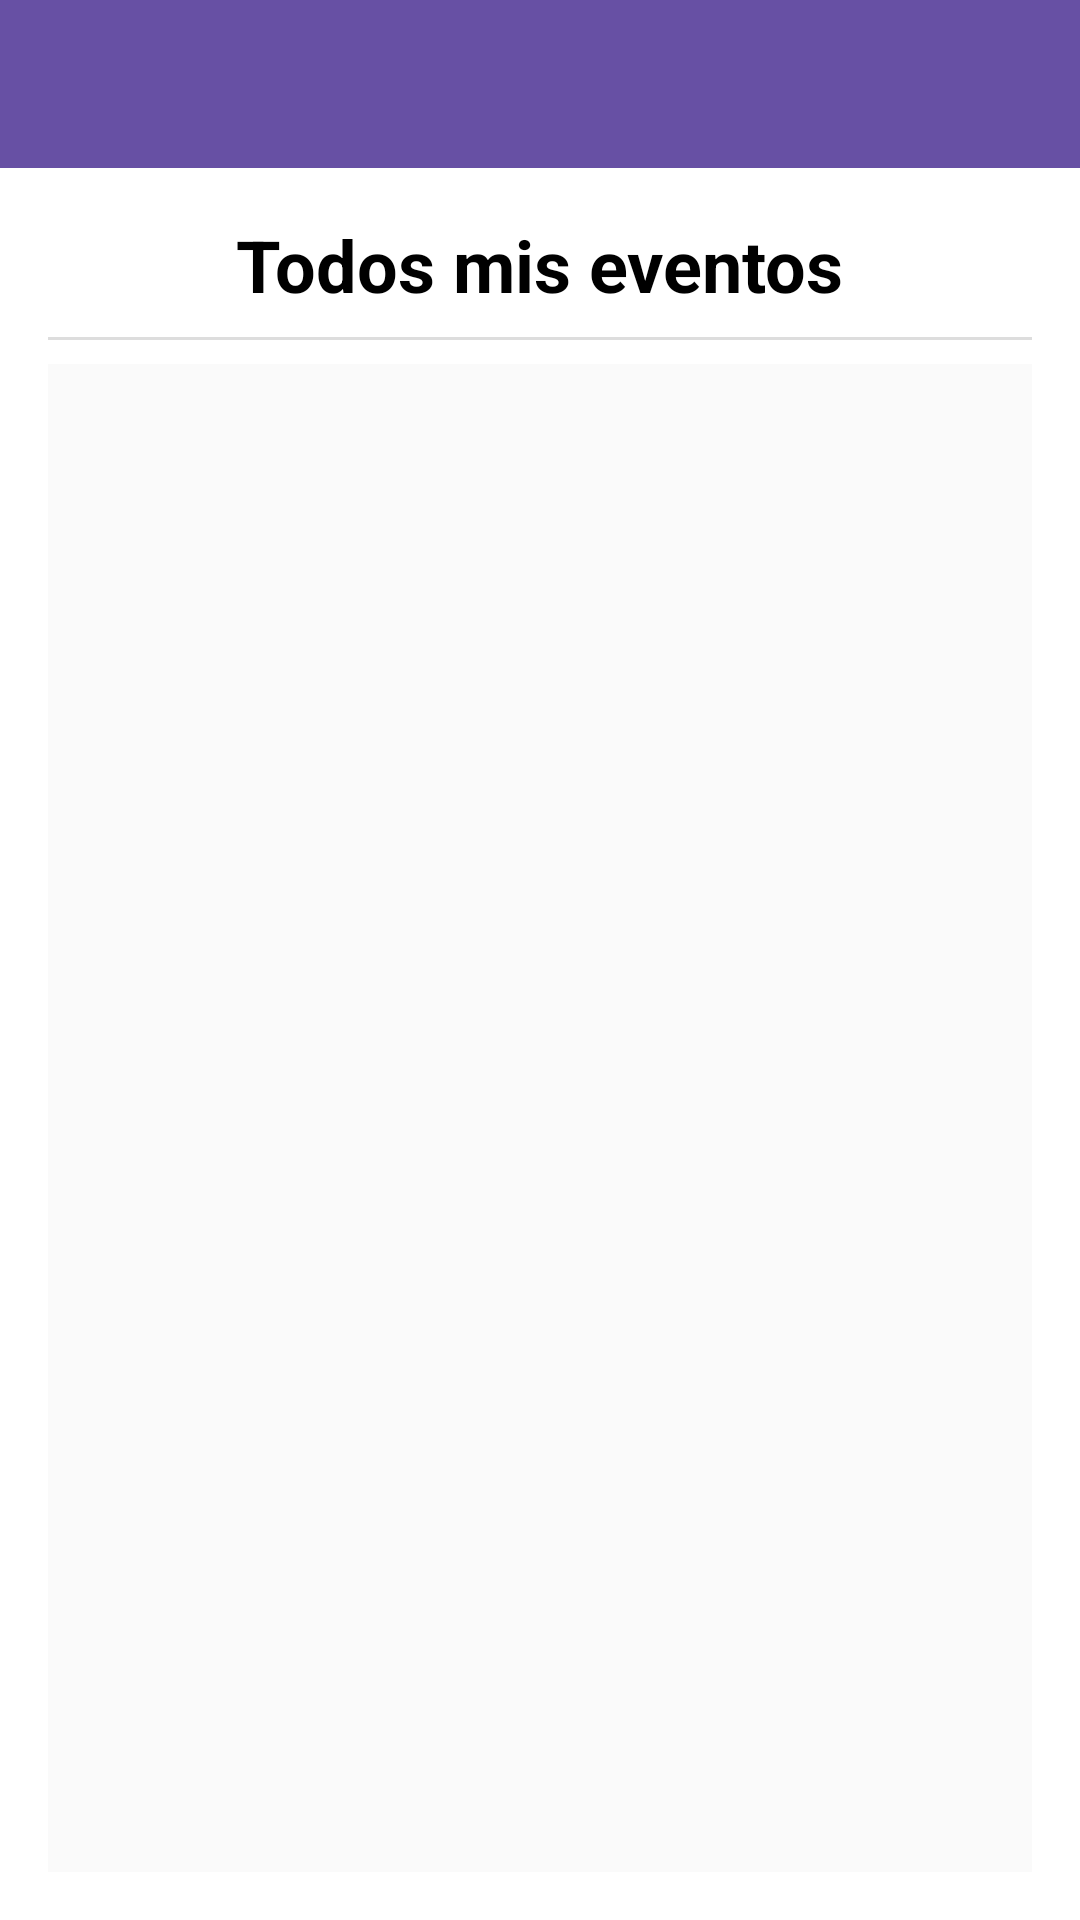

Here is an Android app screen rendered from its layout file. Give the layout XML and the strings, colors and styles it references.
<!-- AndroidManifest.xml: application theme Theme.TFGDEVERDAD -->
<!-- res/layout/activity_etiqueta_list.xml -->
<?xml version="1.0" encoding="utf-8"?>
<androidx.drawerlayout.widget.DrawerLayout xmlns:android="http://schemas.android.com/apk/res/android"
    xmlns:app="http://schemas.android.com/apk/res-auto"
    android:id="@+id/drawer_layout"
    android:layout_width="match_parent"
    android:layout_height="match_parent">
    <FrameLayout
        android:layout_width="match_parent"
        android:layout_height="match_parent">

        <androidx.appcompat.widget.Toolbar
            android:id="@+id/toolbarEt"
            android:layout_width="match_parent"
            android:layout_height="wrap_content"
            android:background="?attr/colorPrimary"
            app:popupTheme="@style/ThemeOverlay.AppCompat.Light"
            />
        
        <LinearLayout
            android:id="@+id/tagListRoot"
            android:layout_width="match_parent"
            android:layout_height="match_parent"
            android:orientation="vertical"
            android:padding="16dp" android:layout_marginTop="56dp"
            android:background="#FFFFFF">

            
            <TextView
                android:id="@+id/tvTituloEtiquetas"
                android:layout_width="wrap_content"
                android:layout_height="wrap_content"
                android:text="Todos mis eventos"
                android:textSize="24sp"
                android:textStyle="bold"
                android:textColor="#000000"
                android:layout_gravity="center_horizontal"
                android:paddingBottom="8dp" />

            
            <View
                android:layout_width="match_parent"
                android:layout_height="1dp"
                android:background="#DDDDDD"
                android:layout_marginBottom="8dp" />

            
            <androidx.recyclerview.widget.RecyclerView
                android:id="@+id/recyclerViewTodasEtiquetas"
                android:layout_width="match_parent"
                android:layout_height="0dp"
                android:layout_weight="1"
                android:background="#FAFAFA"
                android:clipToPadding="false"
                android:paddingBottom="8dp"/>
        </LinearLayout>
    </FrameLayout>


    
    <com.google.android.material.navigation.NavigationView
        android:id="@+id/nav_view"
        android:layout_width="250dp"
        android:layout_height="300dp"
        android:layout_gravity="start"
        app:menu="@menu/activity_main_drawer"
        app:itemIconTint="@null" />
</androidx.drawerlayout.widget.DrawerLayout>
<!-- resources referenced by this layout -->
<resources>
  <style name="Theme.TFGDEVERDAD" parent="Base.Theme.TFGDEVERDAD" />
  <style name="Base.Theme.TFGDEVERDAD" parent="Theme.Material3.DayNight.NoActionBar">
          
          
      </style>
</resources>
